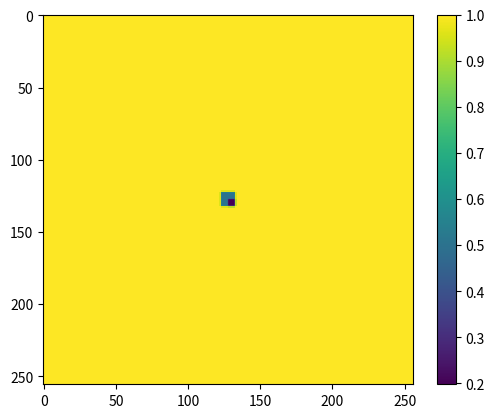

Generate this figure with matplotlib: (Note: this script raises an exception after producing the figure.)
import matplotlib.pyplot as plt
import numpy as np
import os
from tqdm import tqdm


def grid_gen(grid_size=256, u_per=0.5, v_per=0.25, per_size=20, per_type='default', **kwargs):

    grid_u = np.ones((grid_size, grid_size))
    grid_v = np.zeros((grid_size, grid_size))

    x_start, y_start = int(grid_size/2 - per_size/2), int(grid_size/2 - per_size/2)
    x_end, y_end = x_start + per_size, y_start + per_size

    for i in range(x_start, x_end):
        for j in range(y_start, y_end):

            grid_u[i, j] = u_per
            grid_v[i, j] = v_per

            perturb = [0.99, 1.01]

            grid_u[i, j] *= perturb[np.random.randint(0, 2)]
            grid_v[i, j] *= perturb[np.random.randint(0, 2)]

    if per_type == 'overlap':
        x_start, y_start = int((x_start+x_end)/2), int((y_start+y_end)/2)
        x_end, y_end = int(x_start + per_size/2), int(y_start + per_size/2)

        for i in range(x_start, x_end):
            for j in range(y_start, y_end):

                grid_u[i, j] = kwargs['u_per_new']
                grid_v[i, j] = kwargs['v_per_new']

                perturb = [0.99, 1.01]

                grid_u[i, j] *= perturb[np.random.randint(0, 2)]
                grid_v[i, j] *= perturb[np.random.randint(0, 2)]

    return grid_u, grid_v


def double_derivative_2d(grid, h):

    double_der_y = (np.roll(grid, 1, axis=0)+np.roll(grid, -1, axis=0)-2*grid)/(h*h)
    double_der_x = (np.roll(grid, 1, axis=1)+np.roll(grid, -1, axis=1)-2*grid)/(h*h)

    return double_der_x+double_der_y


def finite_diff(grid_u, grid_v, h, timesteps, dt, f, k, D_u, D_v, frame_rate=100):
    fig, ax = plt.subplots()
    # ax.axes.get_yaxis().set_visible(False)
    # ax.axes.get_xaxis().set_visible(False)
    im = ax.imshow(grid_u, interpolation='nearest')
    fig.colorbar(im)

    counter = 1

    for t in tqdm(range(timesteps)):
        u_xy = double_derivative_2d(grid_u, h)
        v_xy = double_derivative_2d(grid_v, h)

        du_dt = -grid_u*grid_v**2 + f*(1 - grid_u) + D_u*u_xy
        dv_dt = grid_u*grid_v**2 - (f+k)*grid_v + D_v*v_xy
        grid_u += dt*du_dt
        grid_v += dt*dv_dt

        if t%frame_rate == 0:
            im.set_data(grid_u)
            fig.savefig('temp/_temp%06d.png'%counter)
            counter += 1

    im.set_data(grid_u)
    plt.title(r'f={}, k={}, $\Delta$t={}, $\Delta$x={}, $D_u$={}, $D_v$={}'.format(f, k, dt, h, D_u, D_v))
    fig.savefig('res_{}_{}.png'.format(f, k))


def make_animation(f, k):
    movie_name = 'mov_{}_{}.mpg'.format(f, k)
    os.system('rm {}'.format(movie_name))
    os.system('ffmpeg -r 25 -i temp/_temp%06d.png -b:v 1800 {}'.format(movie_name))
    os.system('rm temp/*')


if __name__ == "__main__":
    kwargs = {'u_per_new': 0.2, 'v_per_new': 0.6}
    grid_u, grid_v = grid_gen(u_per=0.6, v_per=0.6, per_size=10, per_type='overlap', **kwargs)
    # grid_u, grid_v = grid_gen()
    f, k = 0.062, 0.065
    finite_diff(grid_u, grid_v, 0.01, 100000, 0.5, f, k, 0.00002, 0.00001)
    make_animation(f, k)
